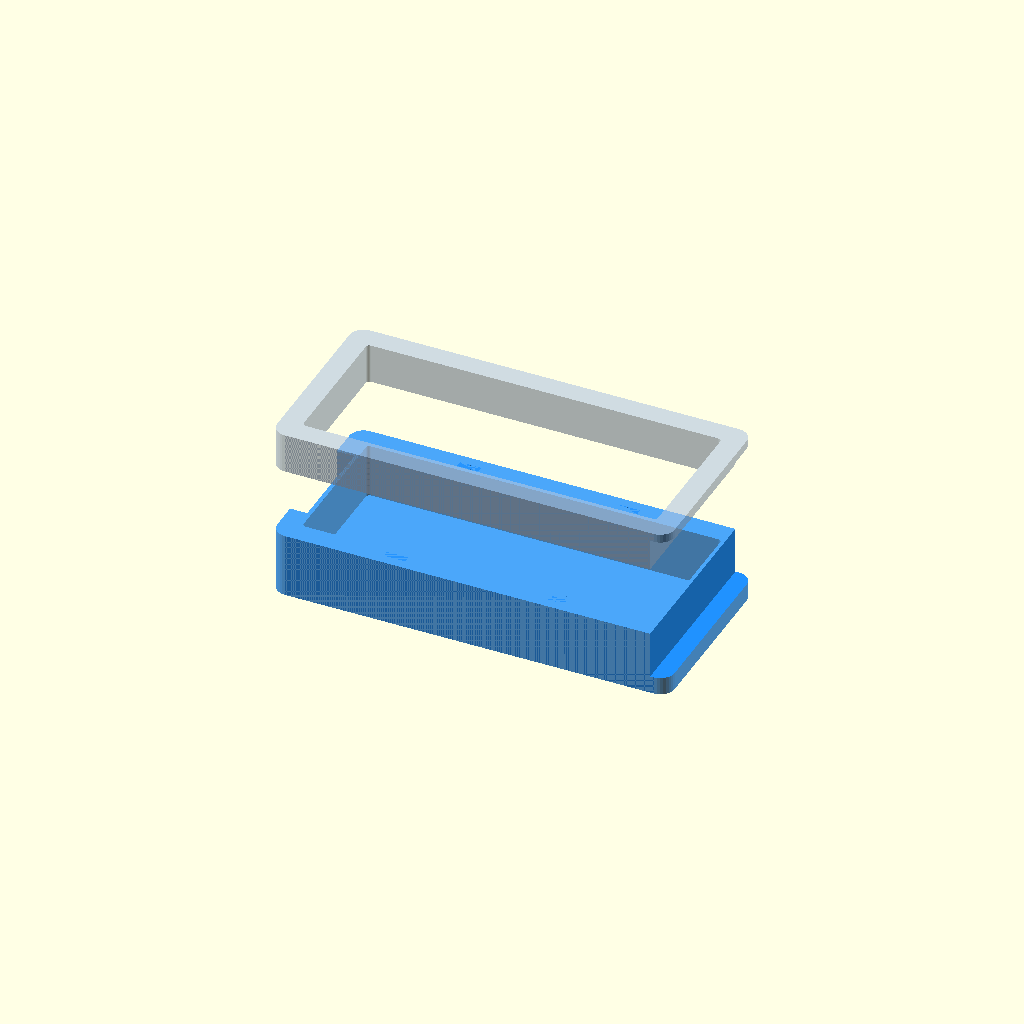
Cell 1: the model at its default parameters.
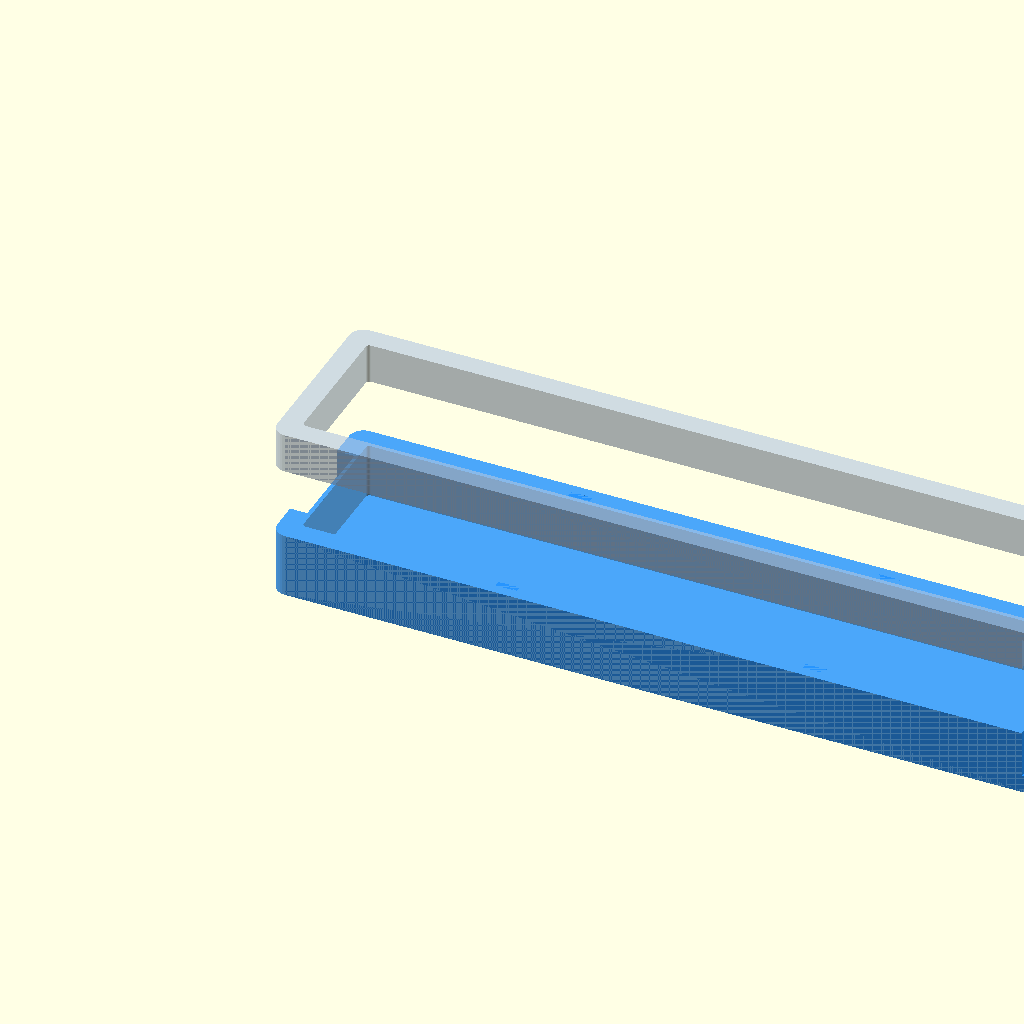
Cell 2 — pcb_length set to 104, the other parameters unchanged.
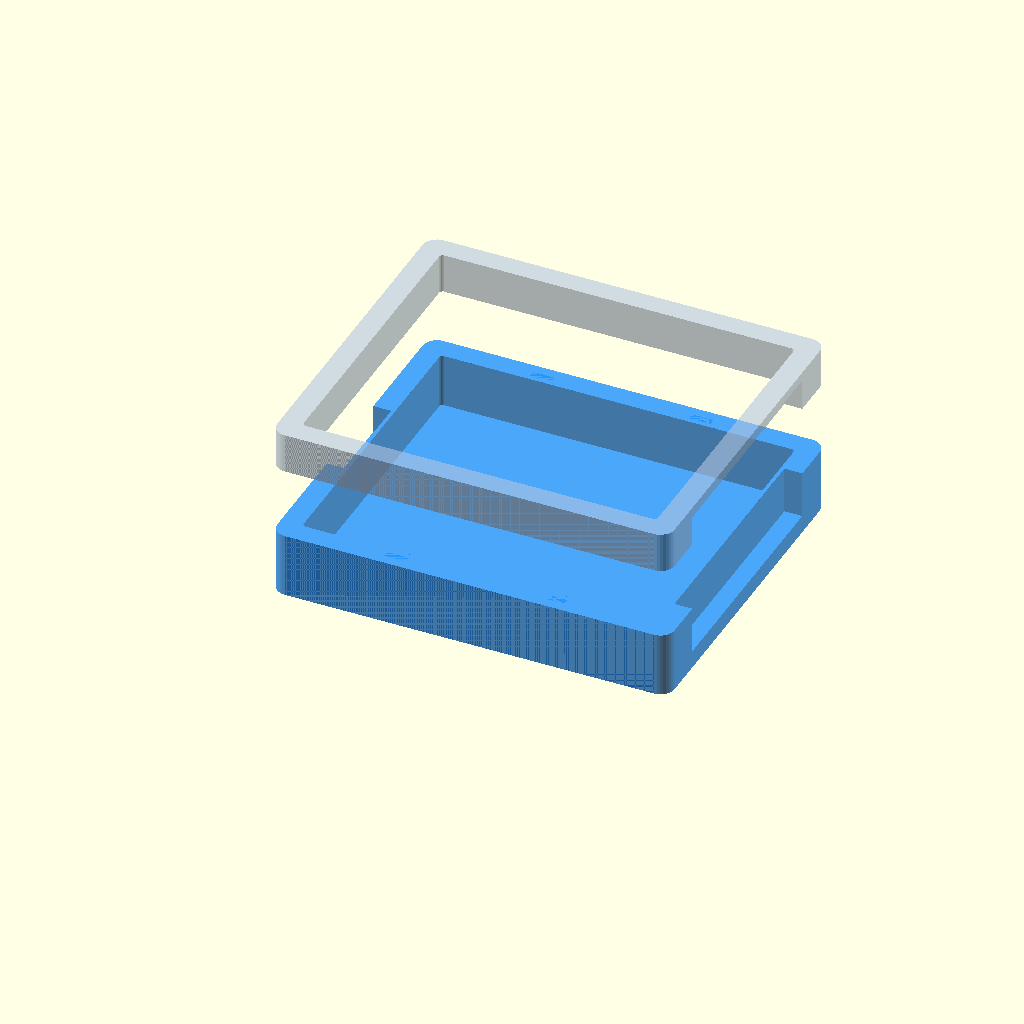
Cell 3 — pcb_width set to 44, the other parameters unchanged.
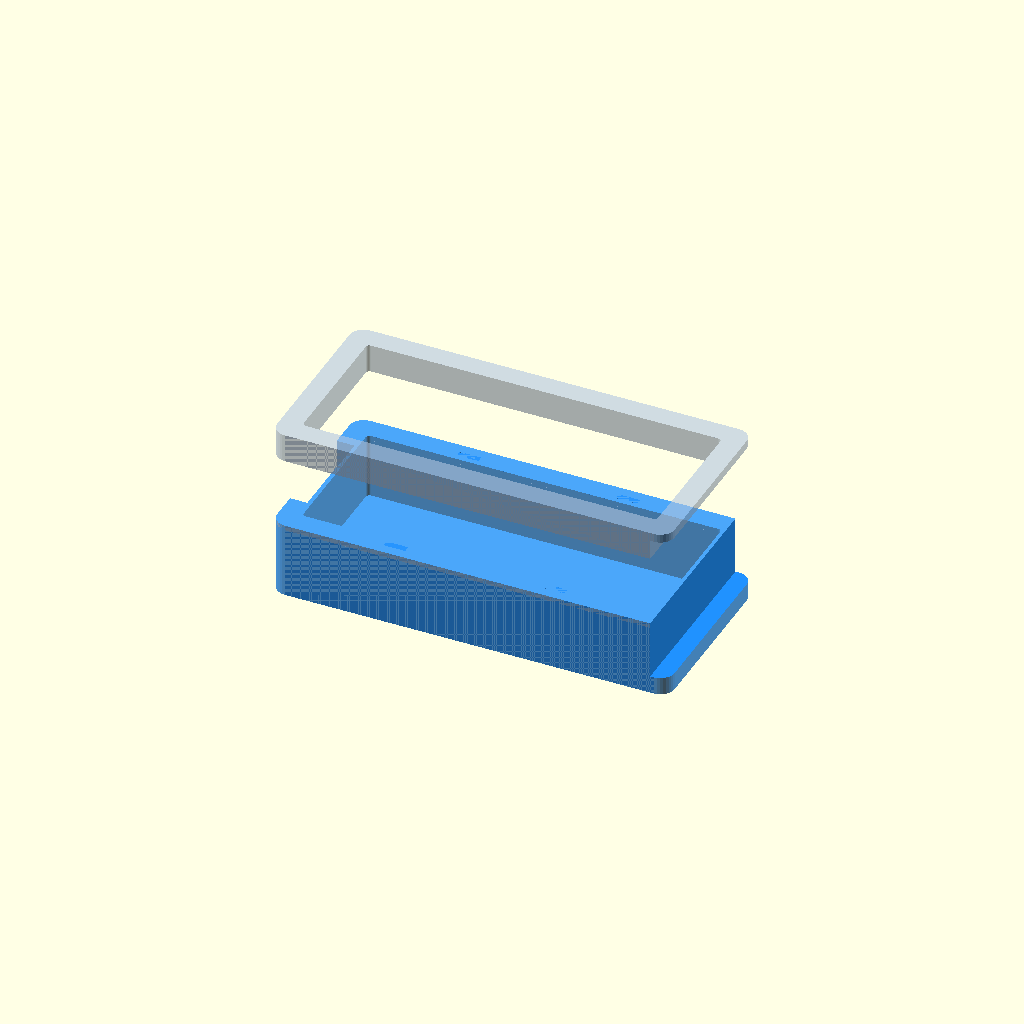
Cell 4: pcb_thick = 3.2 (everything else at default).
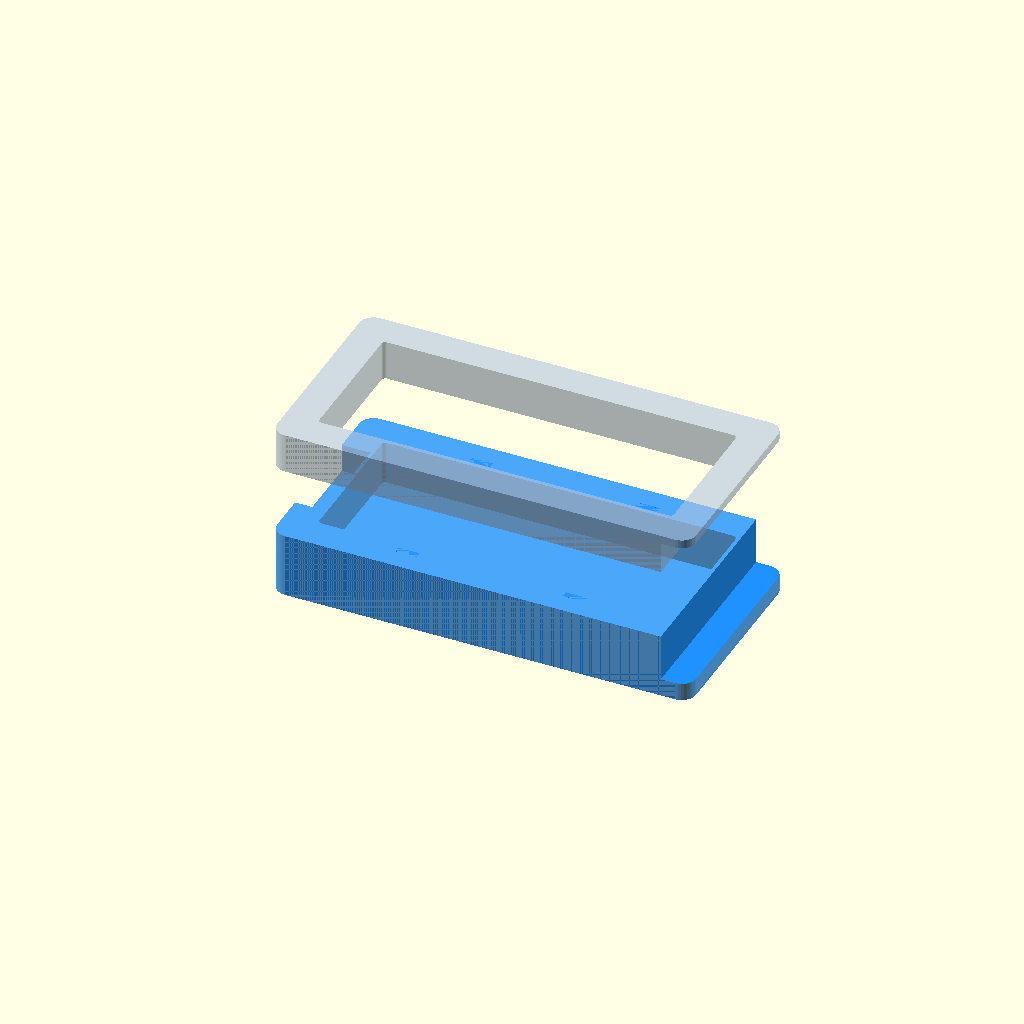
Cell 5: the same model with wall = 3.
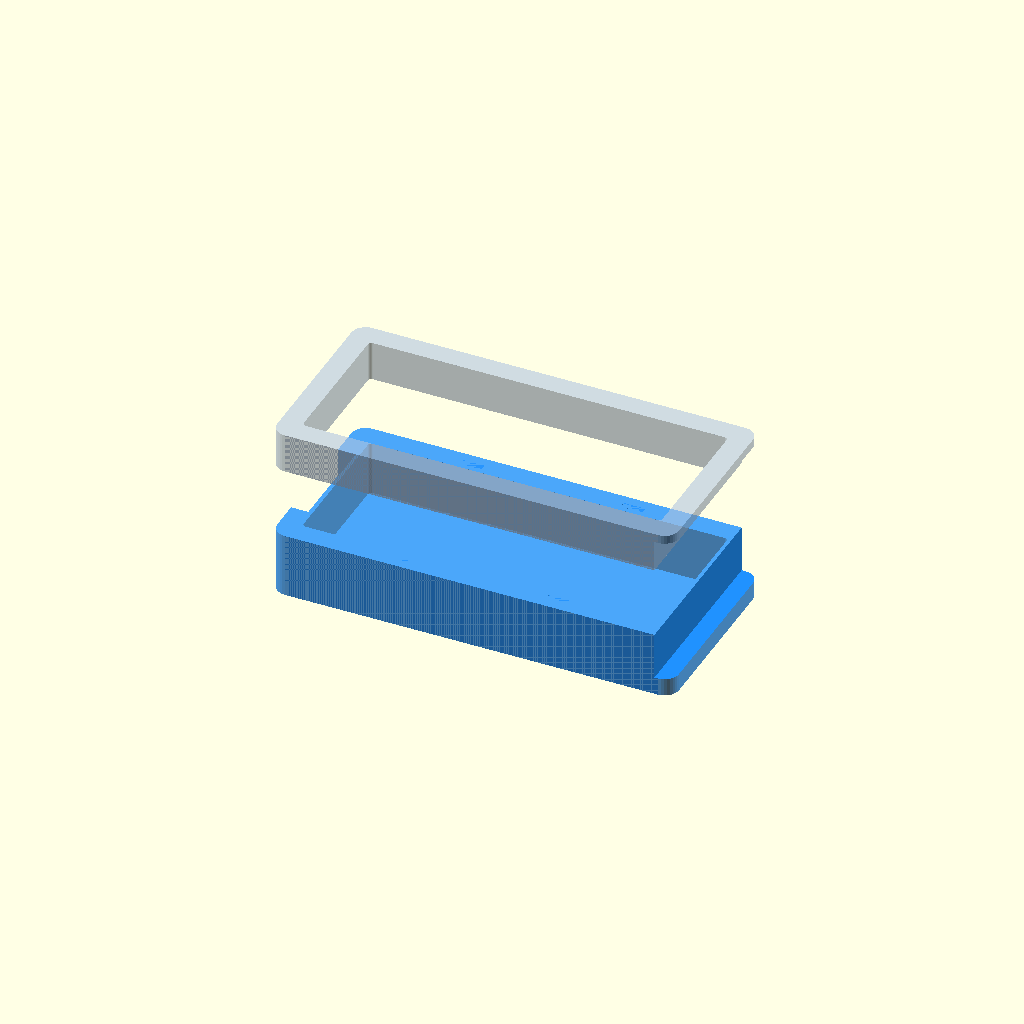
Cell 6 — gap set to 0.6, the other parameters unchanged.
One fixed orthographic camera (rotation 55°, 0°, 25°; colour scheme Cornfield) for every cell.
Source of the model, usb-to-msx-mouse/case/usb-to-msx-mouse-case.scad:
/*
 * usb-to-msx-mouse-case.scad — Parametric snap-fit case for USB-to-MSX mouse adapter
 *
 * Two-piece design: bottom (tray) + top (lid) with snap-fit clips.
 * USB-A connector on one short edge, DB-9 on the other.
 *
 * To render:
 *   openscad -o case-bottom.stl -D 'part="bottom"' usb-to-msx-mouse-case.scad
 *   openscad -o case-top.stl -D 'part="top"' usb-to-msx-mouse-case.scad
 *
 * Print settings: PLA, 0.2mm layer height, no supports needed.
 */

/* ── Configuration ────────────────────────────────────────────────── */

// Which part to render: "bottom", "top", or "both" (exploded view)
part = "both";

// PCB dimensions (mm)
pcb_length = 52;      // X axis (USB-A to DB-9)
pcb_width  = 22;      // Y axis
pcb_thick  = 1.6;     // Board thickness

// Case wall parameters
wall = 1.5;           // Wall thickness
gap = 0.3;            // Clearance between PCB and case walls
bottom_thick = 1.5;   // Bottom floor thickness
top_thick = 1.2;      // Top ceiling thickness

// Total interior dimensions
int_length = pcb_length + 2 * gap;
int_width  = pcb_width + 2 * gap;
int_height = 12;      // Interior height (accommodates components + connectors)

// PCB sits on ledges inside the case
pcb_ledge = 0.8;      // Width of support ledge
pcb_z = 3;            // Height of PCB bottom above case floor (clearance for bottom components)

// Connector cutout dimensions
// USB-A female: ~13mm wide x 6mm tall (generous cutout)
usb_width  = 14;
usb_height = 7.5;
usb_z_off  = pcb_z + pcb_thick - 1;  // Bottom of USB cutout

// DB-9 male: ~31mm wide x 12mm tall (includes mounting hardware)
db9_width  = 33;
db9_height = 11;
db9_z_off  = pcb_z - 2;  // DB-9 extends below PCB

// Snap-fit clip dimensions
clip_width = 3;
clip_depth = 0.8;     // How far clip protrudes
clip_height = 2;

// Split height: where bottom ends and top begins
split_z = pcb_z + pcb_thick + 3;  // Just above tallest SMD component

// Outer dimensions (derived)
ext_length = int_length + 2 * wall;
ext_width  = int_width + 2 * wall;
ext_height = int_height + bottom_thick + top_thick;

// Corner rounding
corner_r = 2;

/* ── Modules ──────────────────────────────────────────────────────── */

// Rounded box (hollow)
module rounded_box(l, w, h, r, wall_t) {
    difference() {
        // Outer shell
        hull() {
            for (x = [r, l - r])
                for (y = [r, w - r])
                    translate([x, y, 0])
                        cylinder(h = h, r = r, $fn = 32);
        }
        // Inner cavity
        translate([wall_t, wall_t, wall_t])
            hull() {
                for (x = [r, l - 2 * wall_t - r])
                    for (y = [r, w - 2 * wall_t - r])
                        translate([x, y, 0])
                            cylinder(h = h, r = max(r - wall_t, 0.5), $fn = 32);
            }
    }
}

// PCB support ledges (run along long edges)
module pcb_ledges() {
    // Left ledge
    translate([wall + gap, wall, bottom_thick + pcb_z - pcb_ledge])
        cube([int_length, pcb_ledge, pcb_ledge]);
    // Right ledge
    translate([wall + gap, wall + int_width - pcb_ledge, bottom_thick + pcb_z - pcb_ledge])
        cube([int_length, pcb_ledge, pcb_ledge]);
}

// USB-A cutout (on -X face)
module usb_cutout() {
    translate([-1, (ext_width - usb_width) / 2, bottom_thick + usb_z_off])
        cube([wall + 2, usb_width, usb_height]);
}

// DB-9 cutout (on +X face)
module db9_cutout() {
    translate([ext_length - wall - 1, (ext_width - db9_width) / 2, bottom_thick + db9_z_off])
        cube([wall + 2, db9_width, db9_height]);
}

// Snap-fit clips on bottom half (protrude outward from inner wall)
module snap_clips_bottom() {
    // Two clips per long side
    for (x_pos = [ext_length * 0.3, ext_length * 0.7]) {
        // Left side
        translate([x_pos - clip_width / 2, wall - 0.1, bottom_thick + split_z - clip_height])
            difference() {
                cube([clip_width, clip_depth + 0.1, clip_height]);
                translate([0, clip_depth, clip_height])
                    rotate([0, 90, 0])
                        cylinder(h = clip_width, r = clip_depth, $fn = 16);
            }
        // Right side
        translate([x_pos - clip_width / 2, ext_width - wall - clip_depth, bottom_thick + split_z - clip_height])
            difference() {
                cube([clip_width, clip_depth + 0.1, clip_height]);
                translate([0, 0, clip_height])
                    rotate([0, 90, 0])
                        cylinder(h = clip_width, r = clip_depth, $fn = 16);
            }
    }
}

// Snap-fit slots in top half (recesses to receive clips)
module snap_slots_top() {
    slot_extra = 0.2;  // Extra clearance for snap fit
    for (x_pos = [ext_length * 0.3, ext_length * 0.7]) {
        // Left side
        translate([x_pos - clip_width / 2 - slot_extra, wall - clip_depth - slot_extra - 0.1, -0.1])
            cube([clip_width + 2 * slot_extra, clip_depth + slot_extra + 0.2, clip_height + 0.2]);
        // Right side
        translate([x_pos - clip_width / 2 - slot_extra, ext_width - wall - 0.1, -0.1])
            cube([clip_width + 2 * slot_extra, clip_depth + slot_extra + 0.2, clip_height + 0.2]);
    }
}

// BOOTSEL button access hole (small hole in top, aligned with switch location)
// Switch is approximately at PCB center-left
module bootsel_hole() {
    translate([wall + gap + 12, ext_width / 2, -0.1])
        cylinder(d = 3, h = top_thick + 0.2, $fn = 24);
}

// LED light pipe (small hole in top, aligned with LED)
module led_hole() {
    translate([wall + gap + 24, ext_width / 2 - 3, -0.1])
        cylinder(d = 2, h = top_thick + 0.2, $fn = 24);
}

/* ── Parts ────────────────────────────────────────────────────────── */

module bottom_half() {
    bottom_h = bottom_thick + split_z;

    difference() {
        union() {
            // Main shell (cut at split height)
            intersection() {
                rounded_box(ext_length, ext_width, ext_height, corner_r, wall);
                cube([ext_length + 1, ext_width + 1, bottom_h]);
            }
            // PCB ledges
            pcb_ledges();
            // Snap clips
            snap_clips_bottom();
        }
        // Connector cutouts
        usb_cutout();
        db9_cutout();
    }
}

module top_half() {
    top_h = ext_height - bottom_thick - split_z;

    difference() {
        // Main shell (upper portion)
        translate([0, 0, 0])
            intersection() {
                // Shift the full shell down so we get the top portion
                translate([0, 0, -(bottom_thick + split_z)])
                    rounded_box(ext_length, ext_width, ext_height, corner_r, wall);
                cube([ext_length + 1, ext_width + 1, top_h + top_thick]);
            }
        // Connector cutouts (shifted to match)
        translate([0, 0, -(bottom_thick + split_z)]) {
            usb_cutout();
            db9_cutout();
        }
        // Snap slots
        snap_slots_top();
        // BOOTSEL access hole
        translate([0, 0, top_h + top_thick - top_thick])
            bootsel_hole();
        // LED hole
        translate([0, 0, top_h + top_thick - top_thick])
            led_hole();
    }
}

/* ── Render ───────────────────────────────────────────────────────── */

if (part == "bottom") {
    bottom_half();
} else if (part == "top") {
    // Flip top half upside down for printing
    translate([0, ext_width, ext_height - bottom_thick - split_z])
        rotate([180, 0, 0])
            top_half();
} else if (part == "both") {
    // Exploded view: bottom in place, top offset above
    color("DodgerBlue", 0.8)
        bottom_half();
    color("LightSteelBlue", 0.6)
        translate([0, 0, bottom_thick + split_z + 10])  // 10mm gap for visibility
            top_half();
} else {
    echo("Set part to \"bottom\", \"top\", or \"both\"");
}
Parameter table extracted from the source (name, type, default, range or options):
part: string, default "both"
pcb_length: number, default 52
pcb_width: number, default 22
pcb_thick: number, default 1.6
wall: number, default 1.5
gap: number, default 0.3
bottom_thick: number, default 1.5
top_thick: number, default 1.2
int_height: number, default 12
pcb_ledge: number, default 0.8
pcb_z: number, default 3
usb_width: number, default 14
usb_height: number, default 7.5
db9_width: number, default 33
db9_height: number, default 11
clip_width: number, default 3
clip_depth: number, default 0.8
clip_height: number, default 2
corner_r: number, default 2
